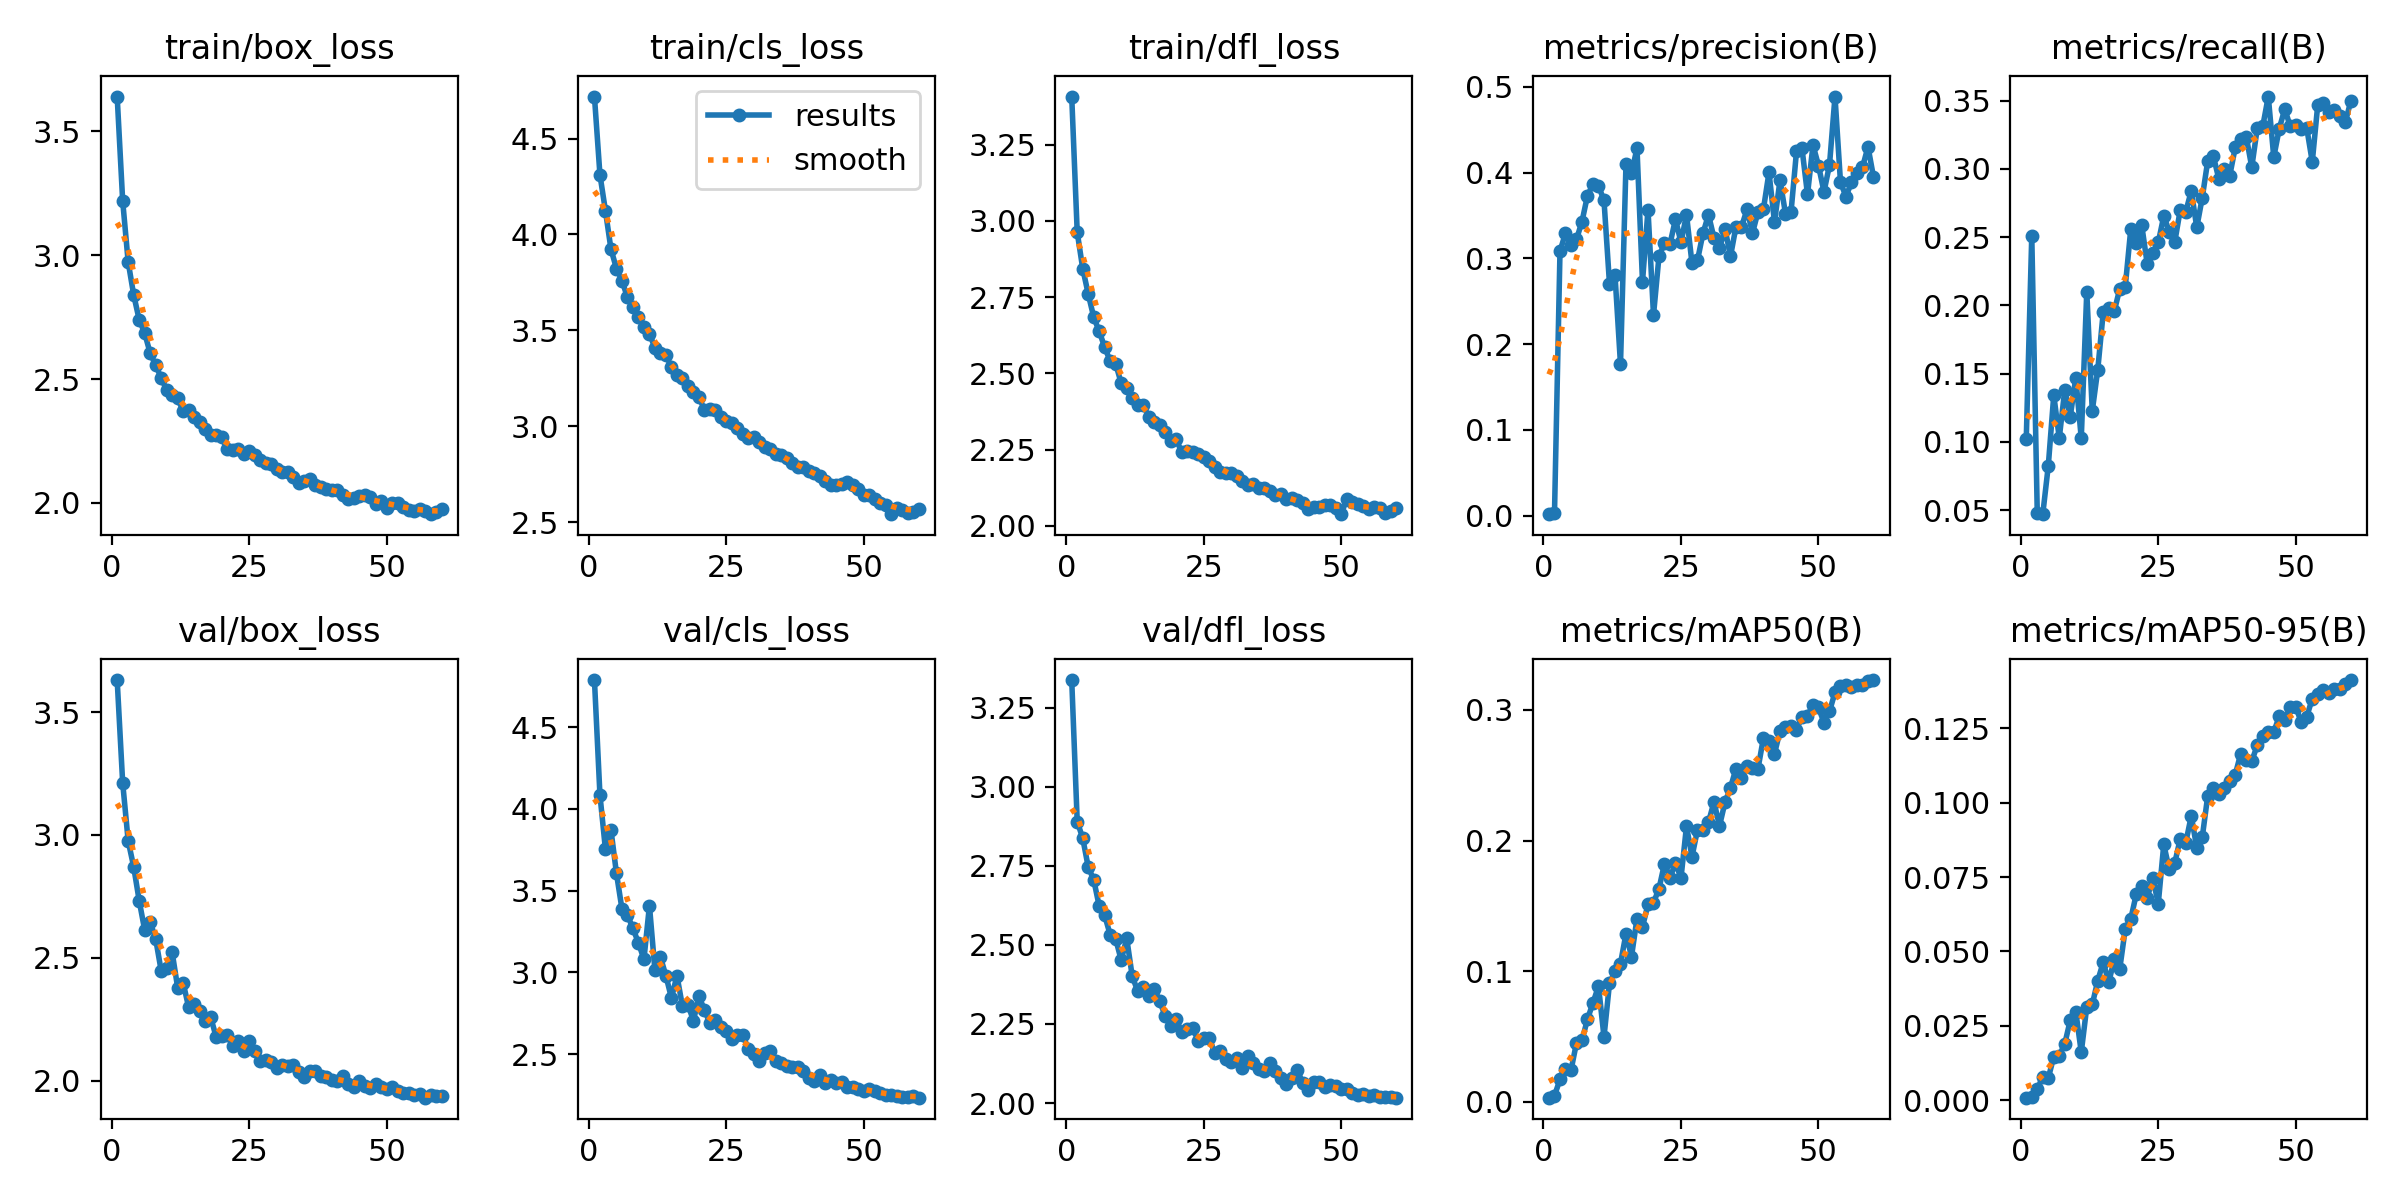

The file beside this chart, header and first rows:
epoch, time, train/box_loss, train/cls_loss, train/dfl_loss, metrics/precision(B), metrics/recall(B), metrics/mAP50(B), metrics/mAP50-95(B), val/box_loss, val/cls_loss, val/dfl_loss, lr/pg0, lr/pg1, lr/pg2
1, 137.1, 3.64, 4.719, 3.408, 0.00179, 0.1024, 0.00309, 0.00087, 3.63, 4.789, 3.337, 0.06725, 0.0004146, 0.0004146
2, 240.7, 3.22, 4.311, 2.962, 0.00303, 0.2511, 0.00461, 0.00121, 3.213, 4.086, 2.89, 0.03433, 0.0008307, 0.0008307
3, 343.6, 2.972, 4.123, 2.844, 0.3083, 0.04777, 0.01708, 0.00373, 2.975, 3.752, 2.837, 0.001411, 0.001245, 0.001245
4, 446, 2.84, 3.924, 2.76, 0.3296, 0.04709, 0.02497, 0.00786, 2.871, 3.873, 2.746, 0.001242, 0.001242, 0.001242
5, 548.4, 2.74, 3.822, 2.684, 0.316, 0.08237, 0.02409, 0.00741, 2.733, 3.606, 2.706, 0.001236, 0.001236, 0.001236
6, 650.9, 2.685, 3.76, 2.638, 0.3223, 0.1343, 0.04508, 0.01465, 2.613, 3.389, 2.622, 0.001229, 0.001229, 0.001229
7, 753.4, 2.604, 3.672, 2.585, 0.343, 0.1028, 0.04699, 0.01492, 2.647, 3.351, 2.593, 0.00122, 0.00122, 0.00122
8, 856.1, 2.556, 3.621, 2.54, 0.3733, 0.1381, 0.06324, 0.01898, 2.577, 3.269, 2.532, 0.001209, 0.001209, 0.001209
9, 958.5, 2.505, 3.57, 2.531, 0.3865, 0.1186, 0.07572, 0.02688, 2.448, 3.18, 2.518, 0.001197, 0.001197, 0.001197
10, 1061, 2.455, 3.519, 2.467, 0.3846, 0.1469, 0.0885, 0.02981, 2.46, 3.08, 2.452, 0.001183, 0.001183, 0.001183
11, 1163, 2.437, 3.483, 2.453, 0.3676, 0.1027, 0.04961, 0.01615, 2.522, 3.409, 2.521, 0.001167, 0.001167, 0.001167
12, 1266, 2.421, 3.408, 2.419, 0.2703, 0.2101, 0.09064, 0.03139, 2.379, 3.011, 2.401, 0.00115, 0.00115, 0.00115
13, 1368, 2.37, 3.381, 2.396, 0.2807, 0.1227, 0.09975, 0.03219, 2.398, 3.093, 2.354, 0.001132, 0.001132, 0.001132
14, 1471, 2.376, 3.371, 2.397, 0.1765, 0.153, 0.1058, 0.04017, 2.299, 2.978, 2.367, 0.001112, 0.001112, 0.001112
15, 1574, 2.347, 3.307, 2.357, 0.4104, 0.1954, 0.1287, 0.04642, 2.313, 2.843, 2.338, 0.001091, 0.001091, 0.001091
16, 1676, 2.325, 3.269, 2.342, 0.3995, 0.1984, 0.1112, 0.03965, 2.284, 2.979, 2.361, 0.001069, 0.001069, 0.001069
17, 1779, 2.297, 3.25, 2.33, 0.4284, 0.1957, 0.1402, 0.04736, 2.241, 2.792, 2.323, 0.001045, 0.001045, 0.001045
18, 1882, 2.274, 3.212, 2.308, 0.2728, 0.2123, 0.1339, 0.04418, 2.26, 2.801, 2.275, 0.001021, 0.001021, 0.001021
19, 1984, 2.273, 3.178, 2.276, 0.3569, 0.2137, 0.1511, 0.0576, 2.178, 2.704, 2.243, 0.0009949, 0.0009949, 0.0009949
20, 2087, 2.264, 3.155, 2.283, 0.2339, 0.2559, 0.1524, 0.06089, 2.184, 2.853, 2.265, 0.0009682, 0.0009682, 0.0009682
21, 2190, 2.217, 3.083, 2.241, 0.3025, 0.246, 0.1632, 0.06924, 2.187, 2.77, 2.225, 0.0009406, 0.0009406, 0.0009406
22, 2292, 2.212, 3.089, 2.244, 0.3177, 0.2586, 0.1824, 0.07192, 2.143, 2.688, 2.236, 0.0009122, 0.0009122, 0.0009122
23, 2395, 2.218, 3.083, 2.243, 0.3169, 0.2301, 0.1716, 0.06808, 2.162, 2.706, 2.236, 0.0008829, 0.0008829, 0.0008829
24, 2497, 2.195, 3.047, 2.234, 0.3458, 0.2386, 0.1827, 0.07462, 2.122, 2.662, 2.197, 0.000853, 0.000853, 0.000853
25, 2600, 2.208, 3.03, 2.226, 0.3186, 0.2461, 0.1714, 0.06609, 2.161, 2.64, 2.205, 0.0008225, 0.0008225, 0.0008225
26, 2703, 2.193, 3.018, 2.213, 0.351, 0.2654, 0.211, 0.08595, 2.12, 2.595, 2.207, 0.0007914, 0.0007914, 0.0007914
27, 2805, 2.173, 2.992, 2.192, 0.2942, 0.254, 0.1877, 0.07753, 2.082, 2.618, 2.157, 0.0007599, 0.0007599, 0.0007599
28, 2908, 2.16, 2.957, 2.176, 0.2978, 0.2465, 0.2082, 0.07973, 2.085, 2.616, 2.163, 0.000728, 0.000728, 0.000728
29, 3010, 2.156, 2.938, 2.173, 0.3293, 0.2701, 0.2079, 0.08789, 2.075, 2.528, 2.139, 0.0006959, 0.0006959, 0.0006959
30, 3113, 2.135, 2.945, 2.174, 0.3509, 0.2687, 0.214, 0.08654, 2.051, 2.502, 2.131, 0.0006636, 0.0006636, 0.0006636
31, 3215, 2.126, 2.917, 2.163, 0.3237, 0.2838, 0.2297, 0.09553, 2.062, 2.455, 2.143, 0.0006312, 0.0006312, 0.0006312
32, 3318, 2.123, 2.89, 2.148, 0.3117, 0.2572, 0.2112, 0.0848, 2.06, 2.508, 2.112, 0.0005989, 0.0005989, 0.0005989
33, 3421, 2.105, 2.882, 2.135, 0.3346, 0.2789, 0.2293, 0.08839, 2.066, 2.517, 2.148, 0.0005666, 0.0005666, 0.0005666
34, 3523, 2.082, 2.854, 2.137, 0.3025, 0.306, 0.2405, 0.1024, 2.037, 2.456, 2.126, 0.0005345, 0.0005345, 0.0005345
35, 3626, 2.089, 2.849, 2.125, 0.3371, 0.3095, 0.2551, 0.1048, 2.016, 2.445, 2.108, 0.0005026, 0.0005026, 0.0005026
36, 3728, 2.095, 2.835, 2.123, 0.3367, 0.2929, 0.2479, 0.1029, 2.041, 2.426, 2.101, 0.0004711, 0.0004711, 0.0004711
37, 3831, 2.071, 2.806, 2.116, 0.3571, 0.3003, 0.2573, 0.105, 2.042, 2.423, 2.127, 0.00044, 0.00044, 0.00044
38, 3933, 2.063, 2.786, 2.101, 0.3295, 0.2951, 0.2552, 0.1072, 2.019, 2.421, 2.1, 0.0004095, 0.0004095, 0.0004095
39, 4036, 2.057, 2.789, 2.103, 0.3544, 0.3158, 0.255, 0.1094, 2.017, 2.395, 2.08, 0.0003796, 0.0003796, 0.0003796
40, 4138, 2.053, 2.765, 2.087, 0.3579, 0.3219, 0.2789, 0.1165, 2.003, 2.355, 2.06, 0.0003503, 0.0003503, 0.0003503
41, 4241, 2.051, 2.754, 2.091, 0.4003, 0.3234, 0.2759, 0.1142, 1.998, 2.336, 2.08, 0.0003219, 0.0003219, 0.0003219
42, 4344, 2.034, 2.741, 2.085, 0.3422, 0.3013, 0.2664, 0.114, 2.021, 2.374, 2.106, 0.0002943, 0.0002943, 0.0002943
43, 4446, 2.017, 2.716, 2.076, 0.3911, 0.3298, 0.2839, 0.1192, 1.987, 2.324, 2.063, 0.0002676, 0.0002676, 0.0002676
44, 4549, 2.021, 2.692, 2.055, 0.3522, 0.3312, 0.2868, 0.1225, 1.976, 2.338, 2.043, 0.0002419, 0.0002419, 0.0002419
45, 4651, 2.028, 2.694, 2.061, 0.3537, 0.353, 0.2876, 0.1238, 2, 2.324, 2.066, 0.0002172, 0.0002172, 0.0002172
46, 4754, 2.033, 2.698, 2.061, 0.4247, 0.3086, 0.2848, 0.1237, 1.98, 2.332, 2.066, 0.0001937, 0.0001937, 0.0001937
47, 4857, 2.025, 2.707, 2.068, 0.4282, 0.3295, 0.2949, 0.129, 1.972, 2.298, 2.052, 0.0001714, 0.0001714, 0.0001714
48, 4960, 1.995, 2.692, 2.067, 0.3746, 0.3438, 0.2957, 0.1276, 1.989, 2.298, 2.058, 0.0001504, 0.0001504, 0.0001504
49, 5062, 2.008, 2.67, 2.057, 0.4322, 0.3311, 0.3038, 0.1323, 1.973, 2.283, 2.052, 0.0001307, 0.0001307, 0.0001307
50, 5165, 1.98, 2.639, 2.038, 0.4081, 0.3321, 0.3019, 0.1321, 1.966, 2.272, 2.045, 0.0001123, 0.0001123, 0.0001123
51, 5267, 2, 2.642, 2.087, 0.3776, 0.3295, 0.2902, 0.127, 1.975, 2.285, 2.045, 9.53968e-05, 9.53968e-05, 9.53968e-05
52, 5369, 1.998, 2.618, 2.078, 0.409, 0.3298, 0.299, 0.1289, 1.959, 2.275, 2.031, 7.99397e-05, 7.99397e-05, 7.99397e-05
53, 5470, 1.983, 2.6, 2.072, 0.4887, 0.3051, 0.3134, 0.1349, 1.949, 2.262, 2.025, 6.59937e-05, 6.59937e-05, 6.59937e-05
54, 5572, 1.973, 2.589, 2.065, 0.3887, 0.3471, 0.3181, 0.1365, 1.952, 2.251, 2.028, 5.35971e-05, 5.35971e-05, 5.35971e-05
55, 5674, 1.966, 2.541, 2.056, 0.3721, 0.3482, 0.3189, 0.1379, 1.942, 2.246, 2.023, 4.27838e-05, 4.27838e-05, 4.27838e-05
56, 5776, 1.974, 2.576, 2.061, 0.3889, 0.3415, 0.318, 0.1368, 1.945, 2.246, 2.026, 3.35834e-05, 3.35834e-05, 3.35834e-05
57, 5878, 1.968, 2.564, 2.058, 0.3992, 0.3434, 0.3191, 0.1383, 1.931, 2.237, 2.019, 2.60212e-05, 2.60212e-05, 2.60212e-05
58, 5980, 1.954, 2.55, 2.042, 0.4062, 0.339, 0.3192, 0.1381, 1.941, 2.237, 2.019, 2.01178e-05, 2.01178e-05, 2.01178e-05
59, 6081, 1.964, 2.552, 2.048, 0.4301, 0.3341, 0.3219, 0.1399, 1.939, 2.24, 2.019, 1.58896e-05, 1.58896e-05, 1.58896e-05
60, 6183, 1.975, 2.57, 2.059, 0.395, 0.3495, 0.3229, 0.1412, 1.938, 2.233, 2.017, 1.3348e-05, 1.3348e-05, 1.3348e-05
